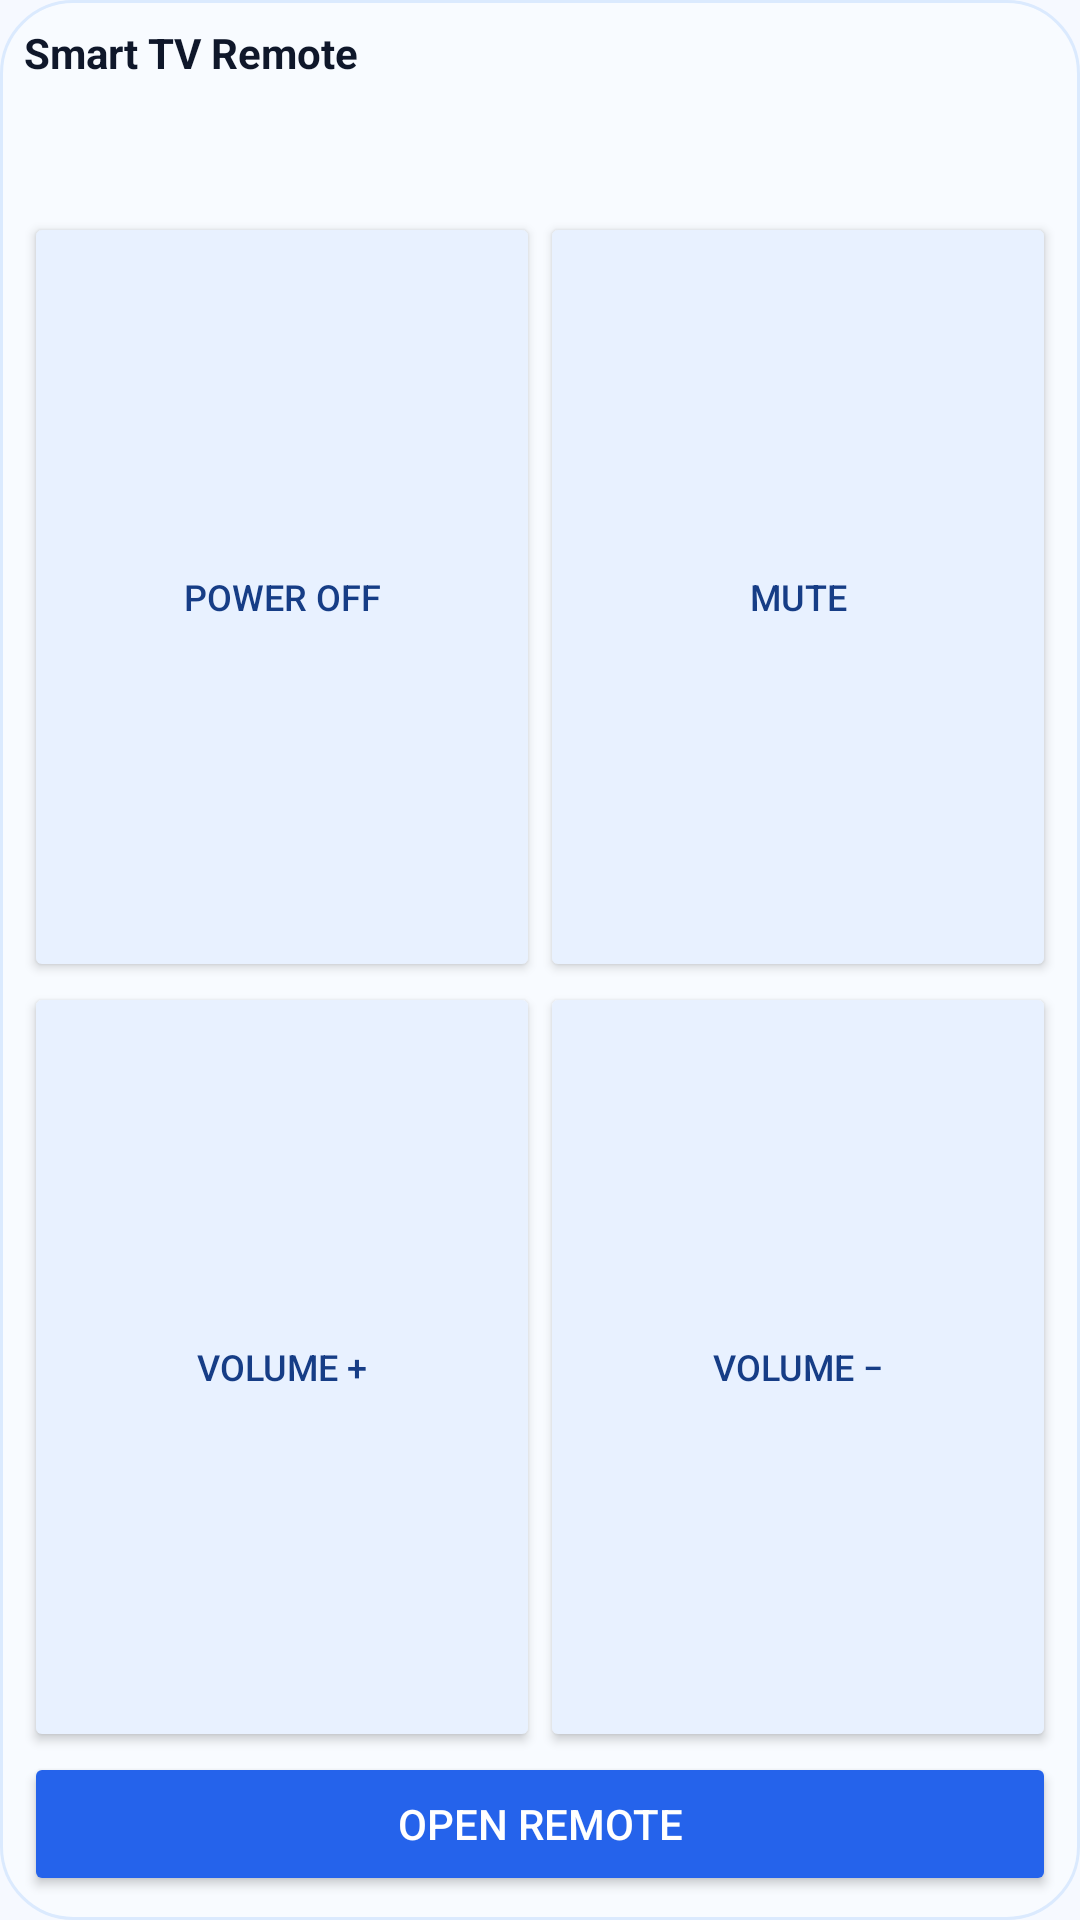

The Android layout XML behind this screen, and the referenced resources:
<!-- AndroidManifest.xml: application theme Theme.SamsungSmartTVRemove -->
<!-- res/layout/widget_compact.xml -->
<LinearLayout xmlns:android="http://schemas.android.com/apk/res/android" android:layout_width="match_parent" android:layout_height="match_parent" android:orientation="vertical" android:padding="8dp" android:background="@drawable/widget_background"><TextView android:id="@+id/widget_name" android:layout_width="match_parent" android:layout_height="wrap_content" android:minHeight="48dp" android:maxLines="1" android:ellipsize="end" android:text="Smart TV Remote" android:textColor="#0F172A" android:textStyle="bold" android:textSize="14sp"/><TextView android:id="@+id/widget_status" android:maxLines="2" android:ellipsize="end" android:layout_width="match_parent" android:layout_height="wrap_content" android:textSize="11sp" android:textColor="#475569"/><LinearLayout android:layout_width="match_parent" android:layout_height="0dp" android:layout_weight="1" android:orientation="horizontal"><Button android:id="@+id/widget_power" android:layout_width="0dp" android:layout_weight="1" android:layout_height="match_parent" android:minHeight="48dp" android:minWidth="48dp" android:padding="2dp" android:textSize="12sp" android:textColor="#163D86" android:backgroundTint="#E8F1FF" android:contentDescription="Power off" android:text="Power off"/><Button android:id="@+id/widget_mute" android:layout_width="0dp" android:layout_weight="1" android:layout_height="match_parent" android:minHeight="48dp" android:minWidth="48dp" android:padding="2dp" android:textSize="12sp" android:textColor="#163D86" android:backgroundTint="#E8F1FF" android:contentDescription="Mute" android:text="Mute"/></LinearLayout><LinearLayout android:layout_width="match_parent" android:layout_height="0dp" android:layout_weight="1" android:orientation="horizontal"><Button android:id="@+id/widget_volup" android:layout_width="0dp" android:layout_weight="1" android:layout_height="match_parent" android:minHeight="48dp" android:minWidth="48dp" android:padding="2dp" android:textSize="12sp" android:textColor="#163D86" android:backgroundTint="#E8F1FF" android:contentDescription="Volume +" android:text="Volume +"/><Button android:id="@+id/widget_voldown" android:layout_width="0dp" android:layout_weight="1" android:layout_height="match_parent" android:minHeight="48dp" android:minWidth="48dp" android:padding="2dp" android:textSize="12sp" android:textColor="#163D86" android:backgroundTint="#E8F1FF" android:contentDescription="Volume −" android:text="Volume −"/></LinearLayout><Button android:id="@+id/widget_open" android:layout_width="match_parent" android:layout_height="48dp" android:text="Open remote" android:textColor="#FFFFFF" android:backgroundTint="#2563EB"/></LinearLayout>
<!-- resources referenced by this layout -->
<resources>
  <!-- drawable widget_background (drawable) -->
  <shape xmlns:android="http://schemas.android.com/apk/res/android"><solid android:color="#F8FBFF"/><corners android:radius="24dp"/><stroke android:width="1dp" android:color="#DBEAFE"/></shape>
  <style name="Theme.SamsungSmartTVRemove" parent="android:Theme.Material.Light.NoActionBar"><item name="android:windowLightStatusBar">true</item><item name="android:statusBarColor">#F6F9FF</item><item name="android:navigationBarColor">#F6F9FF</item><item name="android:windowBackground">#F6F9FF</item></style>
</resources>
